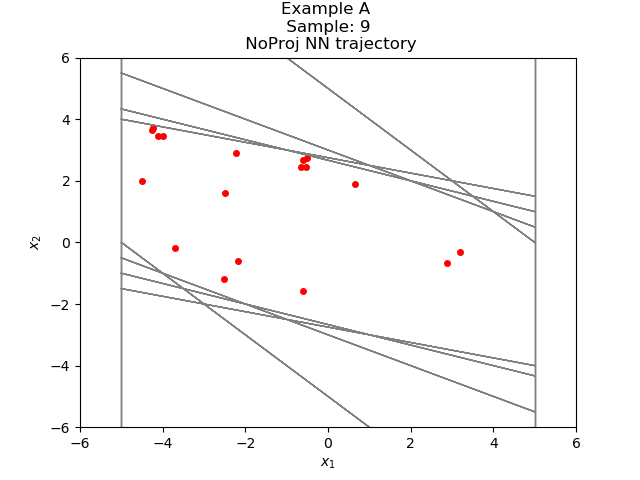

Source data for this figure (header and first rows):
-2.508313657297566834e+00, -1.198225354687769251e+00
-3.706539034843444824e+00, -1.977665424346923828e-01
